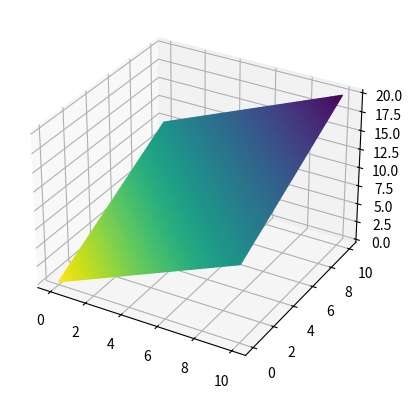

The script that saved this image: (Note: this script raises an exception after producing the figure.)
import numpy as np
import matplotlib.pyplot as plt
from matplotlib import cm


def plot_fitness_landscape():
    # Create a grid of points for gene1 (x) and gene2 (y)
    gene1 = np.linspace(0, 10, 50)  # Gene 1 range
    gene2 = np.linspace(0, 10, 50)  # Gene 2 range
    X, Y = np.meshgrid(gene1, gene2)

    # Let's define a simple time function: time = X + Y
    # You can replace this with any function that makes sense for your data
    Z = X + Y

    # Define the fitness function; here we map higher values (near 1000) down to 0
    # by subtracting a factor that grows with X + Y.
    # You could use your own real-world function or data array here.
    Fitness = 1000 - 50 * (X + Y)

    # Normalize the fitness values so we can map them to colors
    fitness_min, fitness_max = Fitness.min(), Fitness.max()
    norm = (Fitness - fitness_min) / (fitness_max - fitness_min)

    # Create a figure and 3D axes
    fig = plt.figure()
    ax = fig.add_subplot(111, projection='3d')

    # Plot the surface; color is based on Fitness
    # Use facecolors=... so that Z is used for height, and Fitness sets the color
    ax.plot_surface(
        X, Y, Z,
        facecolors=cm.viridis(norm),
        rstride=1,
        cstride=1
    )

    # Create a scalar mappable to add a colorbar
    mappable = cm.ScalarMappable(cmap=cm.viridis)
    mappable.set_clim(fitness_min, fitness_max)
    # We don't pass real data to the mappable, so just set_array([]).
    mappable.set_array([])

    # Add color bar for the fitness scale
    cbar = fig.colorbar(mappable, shrink=0.5, aspect=10)
    cbar.set_label('Fitness')

    # Labels and title
    ax.set_xlabel('Gene 1')
    ax.set_ylabel('Gene 2')
    ax.set_zlabel('Time')
    ax.set_title('Fitness Landscape')

    plt.show()


if __name__ == "__main__":
    plot_fitness_landscape()
